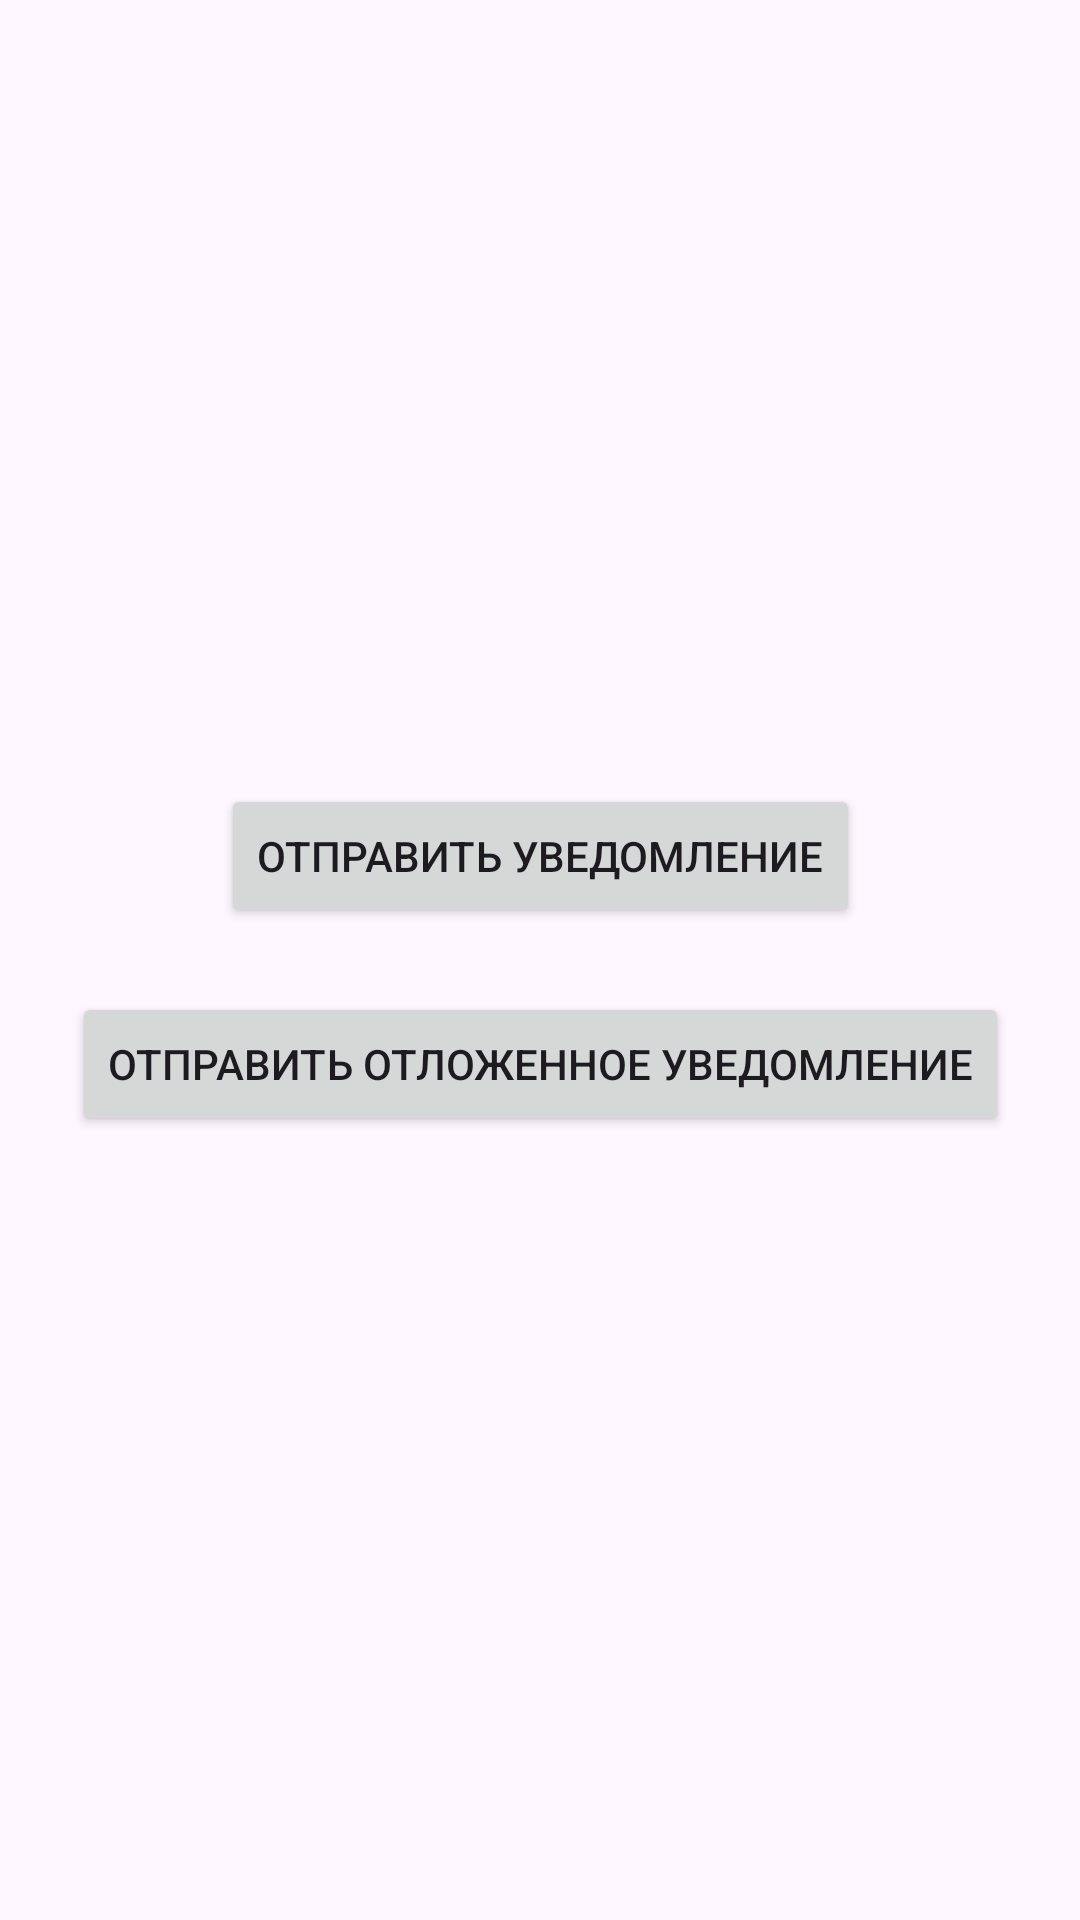

The Android layout XML behind this screen, and the referenced resources:
<!-- AndroidManifest.xml: application theme Theme.Task11 -->
<!-- res/layout/activity_notification.xml -->
<?xml version="1.0" encoding="utf-8"?>
<androidx.constraintlayout.widget.ConstraintLayout xmlns:android="http://schemas.android.com/apk/res/android"
    xmlns:app="http://schemas.android.com/apk/res-auto"
    xmlns:tools="http://schemas.android.com/tools"
    android:id="@+id/main"
    android:layout_width="match_parent"
    android:layout_height="match_parent"
    tools:context=".NotificationActivity">

    <Button
        android:id="@+id/notify_button"
        android:layout_width="wrap_content"
        android:layout_height="wrap_content"
        android:layout_marginStart="20dp"
        android:text="@string/notify"
        android:layout_marginTop="240dp"
        android:layout_marginEnd="20dp"
        app:layout_constraintBottom_toTopOf="@+id/delay_notify_button"
        app:layout_constraintEnd_toEndOf="parent"
        app:layout_constraintStart_toStartOf="parent"
        app:layout_constraintTop_toTopOf="parent" />

    <Button
        android:id="@+id/delay_notify_button"
        android:layout_width="wrap_content"
        android:layout_height="wrap_content"
        android:text="@string/delay_notify"
        android:layout_marginStart="20dp"
        android:layout_marginEnd="20dp"
        android:layout_marginBottom="240dp"
        app:layout_constraintBottom_toBottomOf="parent"
        app:layout_constraintEnd_toEndOf="parent"
        app:layout_constraintStart_toStartOf="parent"
        app:layout_constraintTop_toBottomOf="@id/notify_button" />

</androidx.constraintlayout.widget.ConstraintLayout>
<!-- resources referenced by this layout -->
<resources>
  <string name="delay_notify">Отправить отложенное уведомление</string>
  <string name="notify">Отправить уведомление</string>
  <style name="Theme.Task11" parent="Base.Theme.Task11" />
  <style name="Base.Theme.Task11" parent="Theme.Material3.DayNight.NoActionBar">
          
          
      </style>
</resources>
